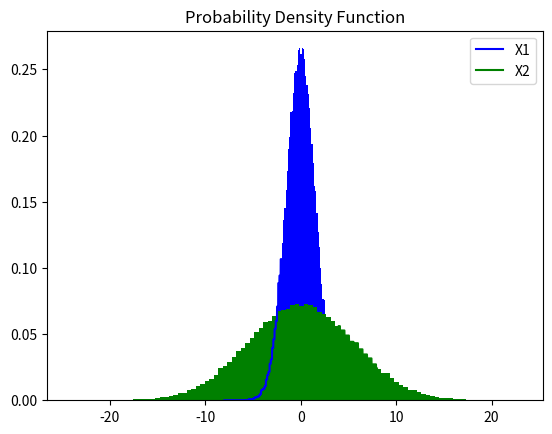

Recreate this plot in Python.
import scipy.stats
import numpy as np
data1 = scipy.stats.norm.rvs(size=100000, loc=0, scale=1.5, random_state=123)
hist1 = np.histogram(data1, bins=100)
hist1_dist = scipy.stats.rv_histogram(hist1)
import matplotlib.pyplot as plt
X1 = np.linspace(-8.0, -2.0, 1000)
plt.title("PDF")
plt.hist(data1, density=True, bins=100,  color ='blue')
plt.plot(X1, hist1_dist.pdf(X1), label='PDF', color = 'blue')
#plt.plot(X, hist_dist.cdf(X), label='CDF')


data2 = scipy.stats.norm.rvs(size=100000, loc=0, scale=5.5, random_state=123)
hist2 = np.histogram(data2, bins=100)
hist2_dist = scipy.stats.rv_histogram(hist2)
X2 = np.linspace(4.0, 8.0, 1000)
plt.title("Probability Density Function")
plt.hist(data2, density=True, bins=100, color ='green')
plt.plot(X2, hist2_dist.pdf(X2), label='PDF', color = 'green')
plt.legend(['X1', 'X2'])
#plt.plot(X, hist_dist.cdf(X), label='CDF')
plt.show()

kl_div = scipy.stats.entropy(X1, X2, base=2)
print("KL div X1 and X2", kl_div)

Y1 = hist1_dist.pdf(X1)
Y2 = hist2_dist.pdf(X2)

# Obtain point-wise mean of the two PDFs Y1 and Y2, denote it as M
M = (Y1 + Y2) / 2
# Compute Kullback-Leibler divergence between Y1 and M
d1 = scipy.stats.entropy(Y1, M, base=2)
print("KL div Y1 and M", d1)
# Compute Kullback-Leibler divergence between Y2 and M
d2 = scipy.stats.entropy(Y2, M, base=2)
print("KL div Y2 and M", d2)
# Take the average of d1 and d2
# we get the symmetric Jensen-Shanon divergence
js_dv = (d1 + d2) / 2
# Jensen-Shanon distance is the square root of the JS divergence
js_distance = np.sqrt(js_dv)
print("JS Dist d1 and d2", js_distance)

#  Evaluate against scipy's calculation
js_distance_scipy = scipy.spatial.distance.jensenshannon(Y1, Y2)
print("JS Dist d1 and d2 of Scipy", js_distance_scipy)


js_distance_scipy = scipy.spatial.distance.jensenshannon(X1, X2)
print("JS Dist X1 and X2 of Scipy", js_distance_scipy)

dx1 = scipy.stats.entropy(Y1, X1, base=2)
dx2 = scipy.stats.entropy(Y2, X2, base=2)
js_dv = (dx1 + dx2) / 2
print("JS Div X1 and X2", js_dv)